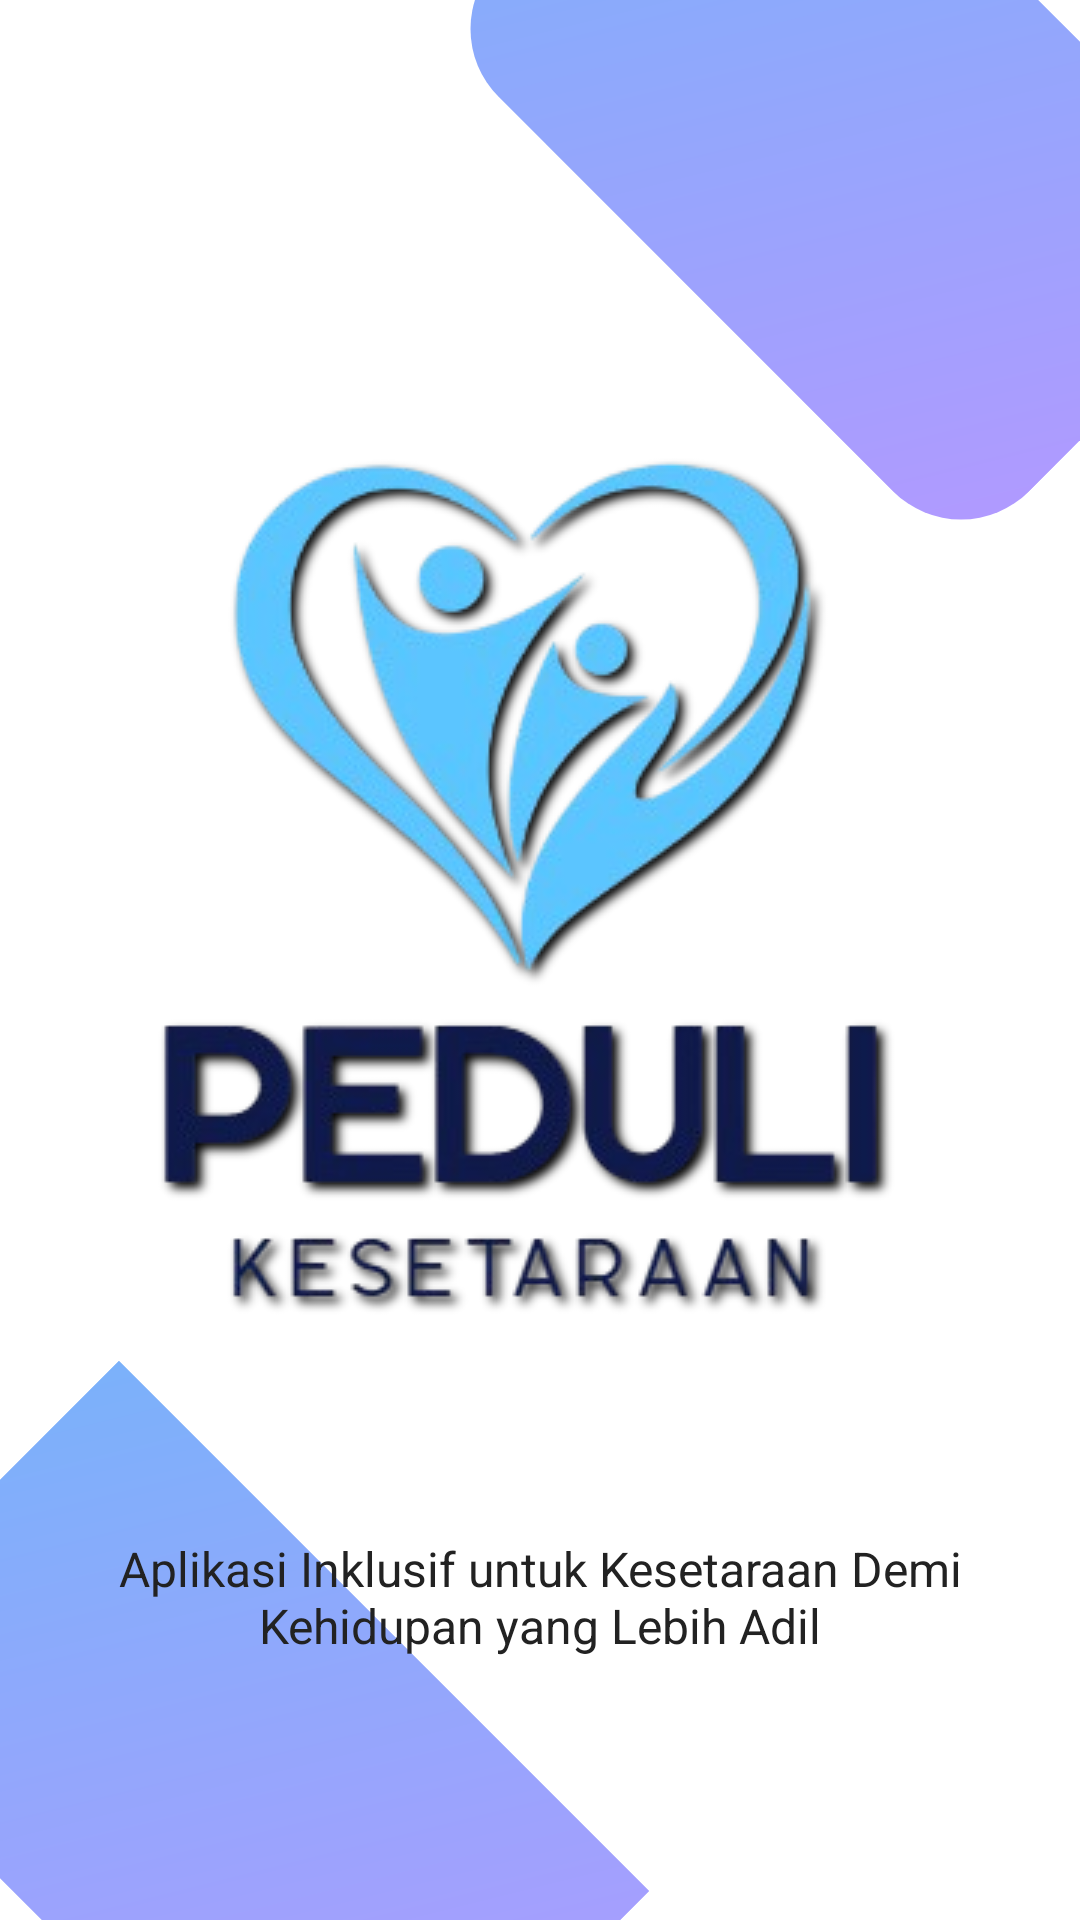

This screen was rendered from an Android layout file. Write that file and the resources it references.
<!-- AndroidManifest.xml: application theme Theme.Projek_mobile_asli -->
<!-- res/layout/activity_splash.xml -->
<?xml version="1.0" encoding="utf-8"?>
<androidx.constraintlayout.widget.ConstraintLayout xmlns:android="http://schemas.android.com/apk/res/android"
    xmlns:app="http://schemas.android.com/apk/res-auto"
    xmlns:tools="http://schemas.android.com/tools"
    android:id="@+id/main"
    android:layout_width="match_parent"
    android:layout_height="match_parent"
    android:background="@color/white"
    tools:context=".SplashActivity">

    <ImageView
        android:id="@+id/walpaper1"
        android:layout_width="250dp"
        android:layout_height="150dp"
        android:rotation="45"
        android:translationX="50dp"
        android:translationY="-30dp"
        app:srcCompat="@drawable/bg_top_gradient"
        app:layout_constraintEnd_toEndOf="parent"
        app:layout_constraintTop_toTopOf="parent" />

    <ImageView
        android:id="@+id/walpaper2"
        android:layout_width="250dp"
        android:layout_height="150dp"
        android:rotation="45"
        android:translationX="-50dp"
        android:translationY="30dp"
        app:srcCompat="@drawable/bg_top_gradient"
        app:layout_constraintBottom_toBottomOf="parent"
        app:layout_constraintStart_toStartOf="parent" />

    <ImageButton
        android:id="@+id/imageButton"
        android:layout_width="wrap_content"
        android:layout_height="wrap_content"
        android:layout_marginTop="120dp"
        android:background="@android:color/transparent"
        android:contentDescription="Logo Aplikasi Inklusif"
        app:srcCompat="@drawable/logoprojek"
        app:layout_constraintEnd_toEndOf="parent"
        app:layout_constraintStart_toStartOf="parent"
        app:layout_constraintTop_toTopOf="parent" />

    <TextView
        android:id="@+id/textView"
        android:layout_width="320dp"
        android:layout_height="wrap_content"
        android:layout_marginTop="24dp"
        android:gravity="center"
        android:text="Aplikasi Inklusif untuk Kesetaraan Demi Kehidupan yang Lebih Adil"
        android:textAlignment="center"
        android:textColor="#222222"
        android:textSize="16sp"
        app:layout_constraintEnd_toEndOf="parent"
        app:layout_constraintStart_toStartOf="parent"
        app:layout_constraintTop_toBottomOf="@+id/imageButton" />

</androidx.constraintlayout.widget.ConstraintLayout>
<!-- resources referenced by this layout -->
<resources>
  <color name="white">#FFFFFFFF</color>
  <!-- drawable bg_top_gradient (drawable) -->
  <?xml version="1.0" encoding="utf-8"?>
  <shape xmlns:android="http://schemas.android.com/apk/res/android"
      android:shape="rectangle">
      <gradient
          android:startColor="#7BB1FA"
          android:endColor="#B299FF"
          android:angle="315" />
      <corners
          android:bottomLeftRadius="32dp"
          android:bottomRightRadius="32dp" />
  </shape>
  <!-- drawable logoprojek: png bitmap (drawable, 83771 bytes) -->
  <style name="Theme.Projek_mobile_asli" parent="Base.Theme.Projek_mobile_asli" />
  <style name="Base.Theme.Projek_mobile_asli" parent="Theme.Material3.DayNight.NoActionBar">
          
          
      </style>
</resources>
